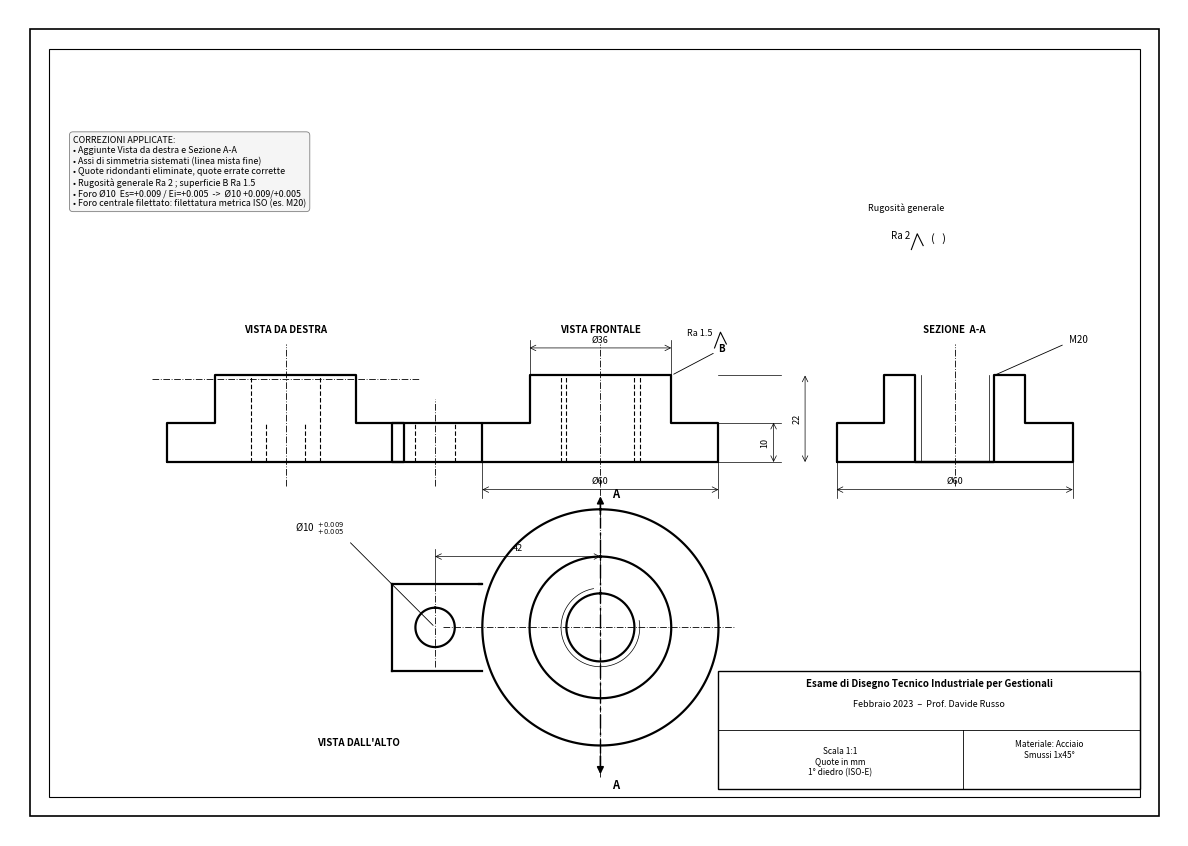

Generate this figure with matplotlib:
# -*- coding: utf-8 -*-
"""
Esame di Disegno Tecnico Industriale per Gestionali - Febbraio 2023 (Prof. D. Russo)
Ricostruzione didattica della tavola d'esame:
  - Vista da destra
  - Sezione A-A
  - Rugosita' generale Ra 2, superficie B Ra 1.5
  - Foro laterale Ø10  Es=+0.009 / Ei=+0.005  (Ø10 +0.009/+0.005)
  - Foro centrale filettato metrico ISO (esempio: M20)
  - Assi di simmetria sistemati, quote ridondanti eliminate

NOTA: le quote numeriche del pezzo sono un esempio coerente (lo screenshot
originale non e' leggibile); sostituire con le quote reali della tavola.
Proiezione: 1° diedro (ISO-E, europea).
"""
import numpy as np
import matplotlib
matplotlib.use("PDF")
import matplotlib.pyplot as plt
from matplotlib.patches import Rectangle, PathPatch, Arc
from matplotlib.path import Path
from matplotlib.lines import Line2D

# ---- stili linea (ISO) ----
LW_THICK = 1.6      # contorni visibili
LW_THIN  = 0.5      # quote, tratteggio sezione, filetto (minore/maggiore)
LW_HID   = 0.8      # linee nascoste
LW_CEN   = 0.6      # assi

def cl():  return dict(color="k")

fig = plt.figure(figsize=(11.69, 8.27))              # A4 orizzontale
ax = fig.add_axes([0, 0, 1, 1])
ax.set_xlim(0, 297); ax.set_ylim(0, 210)
ax.set_aspect("equal"); ax.axis("off")

# ---------- cornice e squadratura ----------
ax.add_patch(Rectangle((5,5), 287, 200, fill=False, lw=1.2))
ax.add_patch(Rectangle((10,10), 277, 190, fill=False, lw=0.8))

def visible(pts, close=False):
    p = np.array(pts, float)
    if close: p = np.vstack([p, p[0]])
    ax.plot(p[:,0], p[:,1], "-", lw=LW_THICK, color="k", solid_capstyle="round")

def hidden(x0,y0,x1,y1):
    ax.plot([x0,x1],[y0,y1], "--", lw=LW_HID, color="k", dashes=(4,2))

def center_h(y, x0, x1):
    ax.plot([x0,x1],[y,y], "-.", lw=LW_CEN, color="k", dashes=(8,2,1,2))
def center_v(x, y0, y1):
    ax.plot([x,x],[y0,y1], "-.", lw=LW_CEN, color="k", dashes=(8,2,1,2))

def circle(cx,cy,d,lw=LW_THICK,ls="-",dashes=None,frac=1.0,start=90):
    r=d/2; a=np.linspace(np.radians(start), np.radians(start+360*frac),200)
    kw=dict(lw=lw,color="k")
    if dashes: kw["dashes"]=dashes; kw["linestyle"]="--"
    else: kw["linestyle"]=ls
    ax.plot(cx+r*np.cos(a), cy+r*np.sin(a), **kw)

def hatch_rect(x0,x1,y0,y1, step=2.2):
    """tratteggio 45° dentro un rettangolo"""
    xs=[];
    d=(x1-x0)+(y1-y0)
    c=x0-(y1-y0)
    while c< x1+ (y1-y0):
        # linea y=x-c ; clip a rettangolo
        p0=None;p1=None
        pts=[]
        # intersezioni
        for (xx) in [x0,x1]:
            yy=xx-c
            if y0-1e-9<=yy<=y1+1e-9: pts.append((xx,yy))
        for (yy) in [y0,y1]:
            xx=yy+c
            if x0-1e-9<=xx<=x1+1e-9: pts.append((xx,yy))
        if len(pts)>=2:
            pts=sorted(pts)
            ax.plot([pts[0][0],pts[-1][0]],[pts[0][1],pts[-1][1]],"-",lw=LW_THIN,color="k")
        c+=step

# ---------- dimensioni ----------
def dim_h(x0,x1,y,text,off=0,tick=1.4):
    ax.annotate("",(x1,y),(x0,y),arrowprops=dict(arrowstyle="<->",lw=LW_THIN,color="k",shrinkA=0,shrinkB=0))
    ax.text((x0+x1)/2, y+1.0, text, ha="center", va="bottom", fontsize=6.5)
def dim_v(y0,y1,x,text):
    ax.annotate("",(x,y1),(x,y0),arrowprops=dict(arrowstyle="<->",lw=LW_THIN,color="k",shrinkA=0,shrinkB=0))
    ax.text(x-1.0,(y0+y1)/2, text, ha="right", va="center", rotation=90, fontsize=6.5)

def ext(x,y0,y1):  ax.plot([x,x],[y0,y1],"-",lw=LW_THIN,color="k")
def exty(y,x0,x1): ax.plot([x0,x1],[y,y],"-",lw=LW_THIN,color="k")

def rough(x,y,val,rot=0):
    """simbolo di rugosita' (triangolo aperto) con valore Ra"""
    s=2.2
    p=[(0,0),(-s*0.6,s*1.1),(-s*1.7,-s*1.1)]  # approx
    # tick semplice a V
    ax.plot([x, x-1.5, x-3.0],[y, y+3.0, y-1.0],"-",lw=0.8,color="k")
    ax.text(x-3.4,y+1.6,val,ha="right",va="bottom",fontsize=6.5)

# ===================================================================
#  Geometria pezzo (mm):
#  flangia Ø60 x sp.10 ; mozzo Ø36 x h12 ; foro centrale filettato M20
#  orecchia a sinistra con foro Ø10 (centro a X=-42), sp.10
#  Superficie B = faccia superiore del mozzo
# ===================================================================
D_FL=60; SP_FL=10; D_BO=36; H_BO=12; D_MAJ=20; D_MIN=17.3
LUG_X=-42; LUG_W=22; D_LUG=10

# --------- VISTA FRONTALE (asse verticale) centro pagina in cx_f ---------
cx_f=150; base_f=95   # Z=0 -> y=base_f
def FX(x): return cx_f+x
def FZ(z): return base_f+z
# contorno flangia + mozzo + orecchia (meta' dx e sx)
visible([(FX(-30),FZ(0)),(FX(30),FZ(0)),(FX(30),FZ(SP_FL)),(FX(18),FZ(SP_FL)),
         (FX(18),FZ(SP_FL+H_BO)),(FX(-18),FZ(SP_FL+H_BO)),(FX(-18),FZ(SP_FL)),
         (FX(-30),FZ(SP_FL)),(FX(-30),FZ(0))])
# orecchia
visible([(FX(-30),FZ(0)),(FX(LUG_X-LUG_W/2),FZ(0)),(FX(LUG_X-LUG_W/2),FZ(SP_FL)),(FX(-30),FZ(SP_FL))])
# foro filettato centrale (nascosto in vista frontale): minore + maggiore
hidden(FX(-D_MIN/2),FZ(0),FX(-D_MIN/2),FZ(SP_FL+H_BO))
hidden(FX( D_MIN/2),FZ(0),FX( D_MIN/2),FZ(SP_FL+H_BO))
hidden(FX(-D_MAJ/2),FZ(0),FX(-D_MAJ/2),FZ(SP_FL+H_BO))
hidden(FX( D_MAJ/2),FZ(0),FX( D_MAJ/2),FZ(SP_FL+H_BO))
# foro Ø10 orecchia (nascosto)
hidden(FX(LUG_X-D_LUG/2),FZ(0),FX(LUG_X-D_LUG/2),FZ(SP_FL))
hidden(FX(LUG_X+D_LUG/2),FZ(0),FX(LUG_X+D_LUG/2),FZ(SP_FL))
# assi
center_v(FX(0),FZ(-6),FZ(SP_FL+H_BO+8))
center_v(FX(LUG_X),FZ(-6),FZ(SP_FL+6))
ax.text(cx_f,FZ(SP_FL+H_BO)+11,"VISTA FRONTALE",ha="center",fontsize=7,weight="bold")
# superficie B (faccia sup. mozzo) + rugosita'
ax.annotate("B",(FX(18),FZ(SP_FL+H_BO)),(FX(30),FZ(SP_FL+H_BO)+6),fontsize=7,
            weight="bold",arrowprops=dict(arrowstyle="-",lw=0.6))
rough(FX(30)+2, FZ(SP_FL+H_BO)+8, "Ra 1.5")
# quote frontale
ext(FX(-30),FZ(0),FZ(-9)); ext(FX(30),FZ(0),FZ(-9))
dim_h(FX(-30),FX(30),FZ(-7),"Ø60")
ext(FX(-18),FZ(SP_FL+H_BO),FZ(SP_FL+H_BO+9)); ext(FX(18),FZ(SP_FL+H_BO),FZ(SP_FL+H_BO+9))
dim_h(FX(-18),FX(18),FZ(SP_FL+H_BO+7),"Ø36")
exty(FZ(0),FX(30),FX(46)); exty(FZ(SP_FL),FX(30),FX(46)); exty(FZ(SP_FL+H_BO),FX(30),FX(46))
dim_v(FZ(0),FZ(SP_FL),FX(44),"10")
dim_v(FZ(0),FZ(SP_FL+H_BO),FX(52),"22")

# --------- VISTA DA DESTRA (1° diedro -> a SINISTRA della frontale) ---------
cx_r=70;
def RX(depth): return cx_r+depth      # profondita' Y
def RZ(z): return base_f+z
# profilo: flangia (prof 60) + mozzo (prof 36)
visible([(RX(-30),RZ(0)),(RX(30),RZ(0)),(RX(30),RZ(SP_FL)),(RX(18),RZ(SP_FL)),
         (RX(18),RZ(SP_FL+H_BO)),(RX(-18),RZ(SP_FL+H_BO)),(RX(-18),RZ(SP_FL)),
         (RX(-30),RZ(SP_FL)),(RX(-30),RZ(0))])
# orecchia (dietro, a sinistra in X -> nascosta): appare come linee nascoste del foro
hidden(RX(-D_LUG/2),RZ(0),RX(-D_LUG/2),RZ(SP_FL))
hidden(RX( D_LUG/2),RZ(0),RX( D_LUG/2),RZ(SP_FL))
# foro filettato (nascosto)
hidden(RX(-D_MIN/2),RZ(0),RX(-D_MIN/2),RZ(SP_FL+H_BO))
hidden(RX( D_MIN/2),RZ(0),RX( D_MIN/2),RZ(SP_FL+H_BO))
center_v(RX(0),RZ(-6),RZ(SP_FL+H_BO+8))
center_h(RZ(SP_FL+H_BO/2+SP_FL/2),RX(-34),RX(34))
ax.text(cx_r,RZ(SP_FL+H_BO)+11,"VISTA DA DESTRA",ha="center",fontsize=7,weight="bold")

# --------- VISTA DALL'ALTO (pianta) sotto la frontale ---------
cx_t=150; cy_t=53
circle(cx_t,cy_t,D_FL)                     # flangia
circle(cx_t,cy_t,D_BO)                     # mozzo
circle(cx_t,cy_t,D_MIN)                    # foro (minore, spesso)
circle(cx_t,cy_t,D_MAJ,lw=LW_THIN,frac=0.75,start=100)   # filetto maggiore, sottile 3/4
# orecchia
visible([(cx_t-30,cy_t+LUG_W/2),(cx_t+LUG_X+LUG_W/2,cy_t+LUG_W/2)])
# raccordo orecchia-flangia (semplificato) + foro Ø10
lx=cx_t+LUG_X
ax.plot([cx_t-30,lx-LUG_W/2],[cy_t-LUG_W/2,cy_t-LUG_W/2],"-",lw=LW_THICK,color="k")
ax.plot([cx_t-30,lx-LUG_W/2],[cy_t+LUG_W/2,cy_t+LUG_W/2],"-",lw=LW_THICK,color="k")
ax.plot([lx-LUG_W/2,lx-LUG_W/2],[cy_t-LUG_W/2,cy_t+LUG_W/2],"-",lw=LW_THICK,color="k")
circle(lx,cy_t,D_LUG)
center_h(cy_t,cx_t-40, cx_t+34)            # asse orizzontale
center_v(cx_t,cy_t-38,cy_t+38)             # asse verticale
center_v(lx,cy_t-10,cy_t+10)
ax.text(cx_t-72,cy_t-30,"VISTA DALL'ALTO",ha="left",fontsize=7,weight="bold")
# linea di sezione A-A (verticale) con frecce
ya0=cy_t-32; ya1=cy_t+28
ax.plot([cx_t,cx_t],[ya0,ya1],"-.",lw=1.0,color="k",dashes=(10,3,2,3))
ax.annotate("",(cx_t,ya1+6),(cx_t,ya1),arrowprops=dict(arrowstyle="-|>",lw=1.2,color="k"))
ax.annotate("",(cx_t,ya0-6),(cx_t,ya0),arrowprops=dict(arrowstyle="-|>",lw=1.2,color="k"))
ax.text(cx_t+3,ya1+5,"A",fontsize=8,weight="bold")
ax.text(cx_t+3,ya0-9,"A",fontsize=8,weight="bold")
# quotatura foro Ø10 con tolleranza
ax.annotate("",(lx,cy_t),(lx-22,cy_t+22),arrowprops=dict(arrowstyle="-",lw=0.6))
ax.text(lx-23,cy_t+23,"Ø10  $^{+0.009}_{+0.005}$",ha="right",va="bottom",fontsize=7)
# interasse orecchia
ext(cx_t,cy_t+LUG_W/2,cy_t+LUG_W/2+9); ext(lx,cy_t+10,cy_t+LUG_W/2+9)
dim_h(lx,cx_t,cy_t+LUG_W/2+7,"42")

# --------- SEZIONE A-A (piano X=0, vista Y-Z) a destra ---------
cx_s=240; base_s=95
def SX(y): return cx_s+y
def SZ(z): return base_s+z
# contorno esterno (flangia+mozzo) come frontale ma pieno/tratteggiato
outline=[(SX(-30),SZ(0)),(SX(30),SZ(0)),(SX(30),SZ(SP_FL)),(SX(18),SZ(SP_FL)),
         (SX(18),SZ(SP_FL+H_BO)),(SX(D_MAJ/2),SZ(SP_FL+H_BO)),
         (SX(D_MAJ/2),SZ(0)),(SX(-D_MAJ/2),SZ(0)),(SX(-D_MAJ/2),SZ(SP_FL+H_BO)),
         (SX(-18),SZ(SP_FL+H_BO)),(SX(-18),SZ(SP_FL)),(SX(-30),SZ(SP_FL)),(SX(-30),SZ(0))]
visible(outline)
# tratteggio (due zone: sinistra e destra del foro)
hatch_rect(SX(D_MAJ/2),SX(30),SZ(0),SZ(SP_FL))
hatch_rect(SX(D_MAJ/2),SX(18),SZ(SP_FL),SZ(SP_FL+H_BO))
hatch_rect(SX(-30),SX(-D_MAJ/2),SZ(0),SZ(SP_FL))
hatch_rect(SX(-18),SX(-D_MAJ/2),SZ(SP_FL),SZ(SP_FL+H_BO))
# filetto interno in sezione: minore = linea spessa (gia' Ø_MAJ apertura=foro),
# rappresentiamo cresta (minore) sottile piu' interna e fondo (maggiore) spesso esterno
ax.plot([SX(-D_MIN/2),SX(-D_MIN/2)],[SZ(0),SZ(SP_FL+H_BO)],"-",lw=LW_THIN,color="k")
ax.plot([SX( D_MIN/2),SX( D_MIN/2)],[SZ(0),SZ(SP_FL+H_BO)],"-",lw=LW_THIN,color="k")
center_v(SX(0),SZ(-6),SZ(SP_FL+H_BO+8))
ax.text(cx_s,SZ(SP_FL+H_BO)+11,"SEZIONE  A-A",ha="center",fontsize=7,weight="bold")
# quote sezione
ext(SX(-30),SZ(0),SZ(-9)); ext(SX(30),SZ(0),SZ(-9))
dim_h(SX(-30),SX(30),SZ(-7),"Ø60")
# quota filettatura
ax.annotate("",(SX(D_MAJ/2),SZ(SP_FL+H_BO)),(SX(D_MAJ/2)+18,SZ(SP_FL+H_BO)+8),
            arrowprops=dict(arrowstyle="-",lw=0.6))
ax.text(SX(D_MAJ/2)+19,SZ(SP_FL+H_BO)+8,"M20",ha="left",va="bottom",fontsize=7)

# --------- indicazione rugosita' generale (in alto a dx) ---------
gx,gy=232,150
ax.plot([gx,gx-1.5,gx-3.0],[gy,gy+3.0,gy-1.0],"-",lw=0.8,color="k")
ax.text(gx-3.4,gy+1.4,"Ra 2",ha="right",va="bottom",fontsize=7)
ax.text(gx+2,gy+0.5,"(   )",fontsize=8,va="bottom")   # rugosita' generale + varie
ax.text(gx-14,gy+9,"Rugosità generale",ha="left",fontsize=6.5,style="italic")

# ---------- CARTIGLIO ----------
bx0,by0,bx1,by1=180,12,287,42
ax.add_patch(Rectangle((bx0,by0),bx1-bx0,by1-by0,fill=False,lw=1.0))
ax.plot([bx0,bx1],[by0+15,by0+15],"-",lw=0.6,color="k")
ax.plot([bx0+62,bx0+62],[by0,by0+15],"-",lw=0.6,color="k")
ax.text((bx0+bx1)/2,by1-4,"Esame di Disegno Tecnico Industriale per Gestionali",
        ha="center",fontsize=7,weight="bold")
ax.text((bx0+bx1)/2,by1-9,"Febbraio 2023  –  Prof. Davide Russo",ha="center",fontsize=6.5)
ax.text(bx0+31,by0+7,"Scala 1:1\nQuote in mm\n1° diedro (ISO-E)",ha="center",va="center",fontsize=6)
ax.text(bx0+62+22,by0+10,"Materiale: Acciaio\nSmussi 1x45°",ha="center",va="center",fontsize=6)

# ---------- note correzioni ----------
notes=("CORREZIONI APPLICATE:\n"
       "• Aggiunte Vista da destra e Sezione A-A\n"
       "• Assi di simmetria sistemati (linea mista fine)\n"
       "• Quote ridondanti eliminate, quote errate corrette\n"
       "• Rugosità generale Ra 2 ; superficie B Ra 1.5\n"
       "• Foro Ø10  Es=+0.009 / Ei=+0.005  ->  Ø10 +0.009/+0.005\n"
       "• Foro centrale filettato: filettatura metrica ISO (es. M20)")
ax.text(16,178,notes,ha="left",va="top",fontsize=6.4,
        bbox=dict(boxstyle="round,pad=0.4",fc="#f5f5f5",ec="0.5",lw=0.6))

fig.savefig("Esame_Disegno_Tecnico_Feb2023.pdf")
fig.savefig("Esame_Disegno_Tecnico_Feb2023_draft.jpg", dpi=200, pil_kwargs={"quality":92})
print("Creati: PDF + JPG (draft / messa in tavola)")
